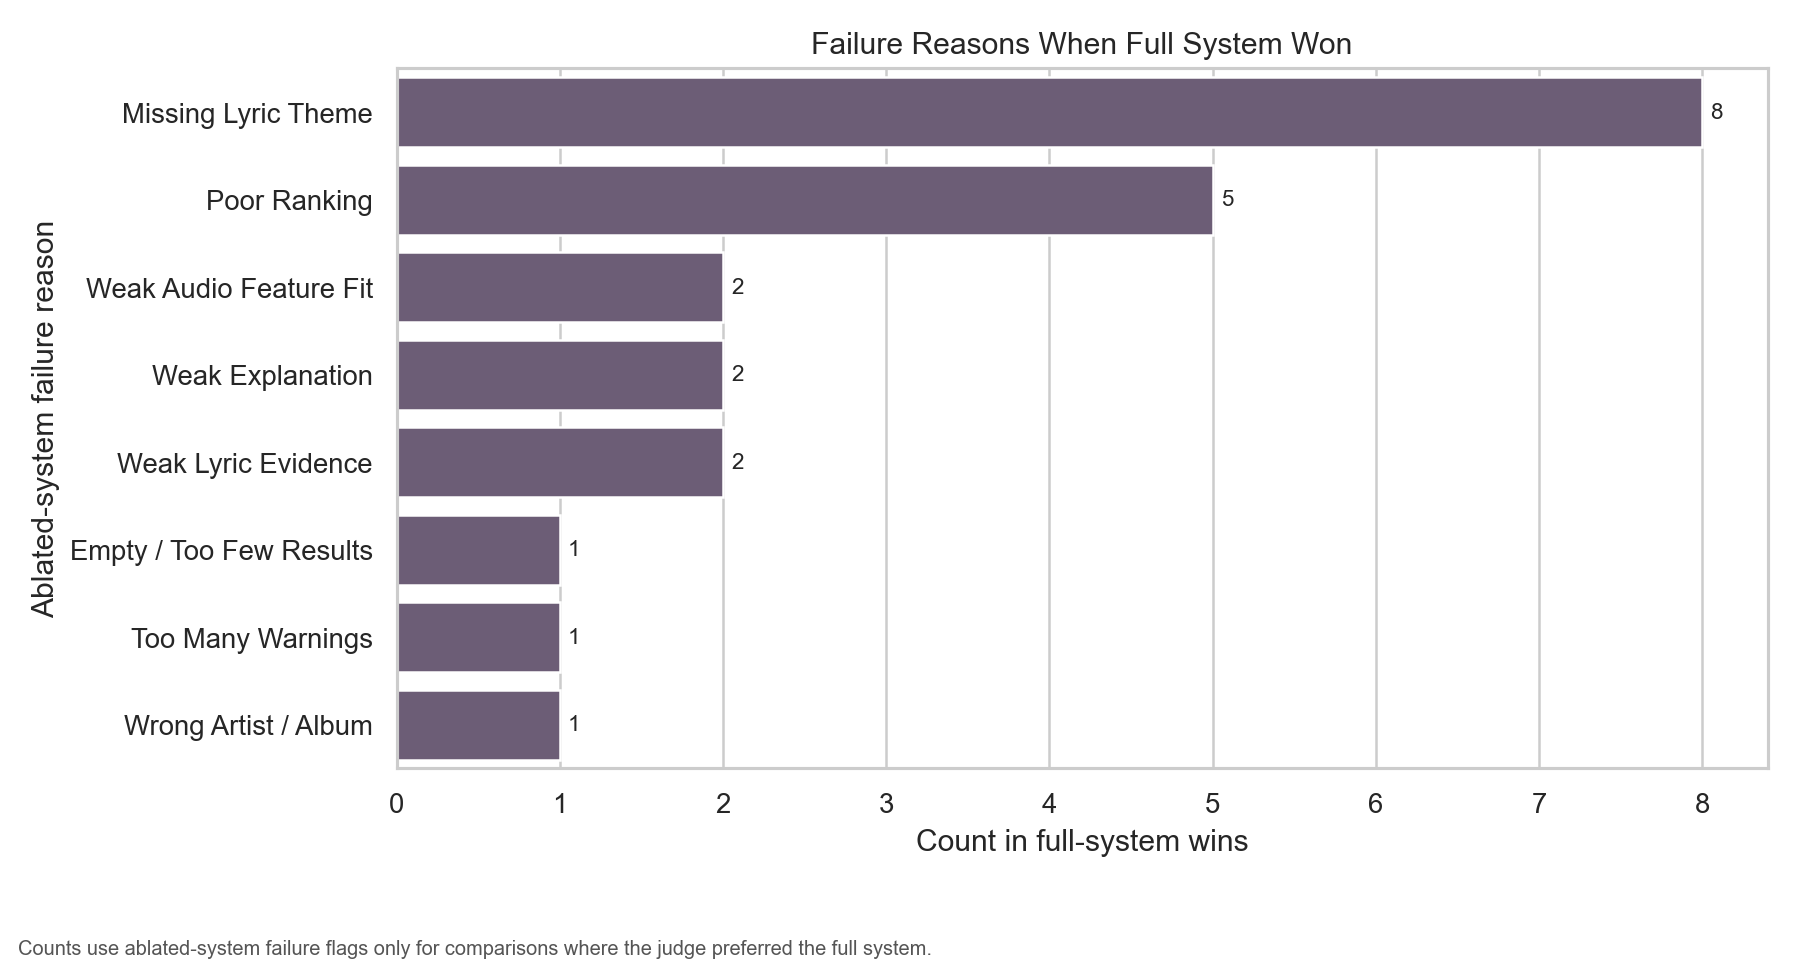

Data behind this chart, as committed beside it:
Component, component, Failure Reason, failure_reason, Count, Global Count
Lyric RAG, lyric_retrieval, Missing Lyric Theme, missing_lyric_theme, 8, 8
Lyric RAG, lyric_retrieval, Poor Ranking, poor_ranking, 4, 5
Critic / Revision, critic_revision, Poor Ranking, poor_ranking, 1, 5
Critic / Revision, critic_revision, Weak Audio Feature Fit, weak_audio_feature_fit, 2, 2
Lyric RAG, lyric_retrieval, Weak Lyric Evidence, weak_lyric_evidence, 2, 2
Lyric RAG, lyric_retrieval, Weak Explanation, weak_explanation, 1, 2
Critic / Revision, critic_revision, Weak Explanation, weak_explanation, 1, 2
Lyric RAG, lyric_retrieval, Empty / Too Few Results, empty_or_too_few_results, 1, 1
Critic / Revision, critic_revision, Too Many Warnings, too_many_warnings, 1, 1
Lyric RAG, lyric_retrieval, Wrong Artist / Album, wrong_artist_or_album, 1, 1
